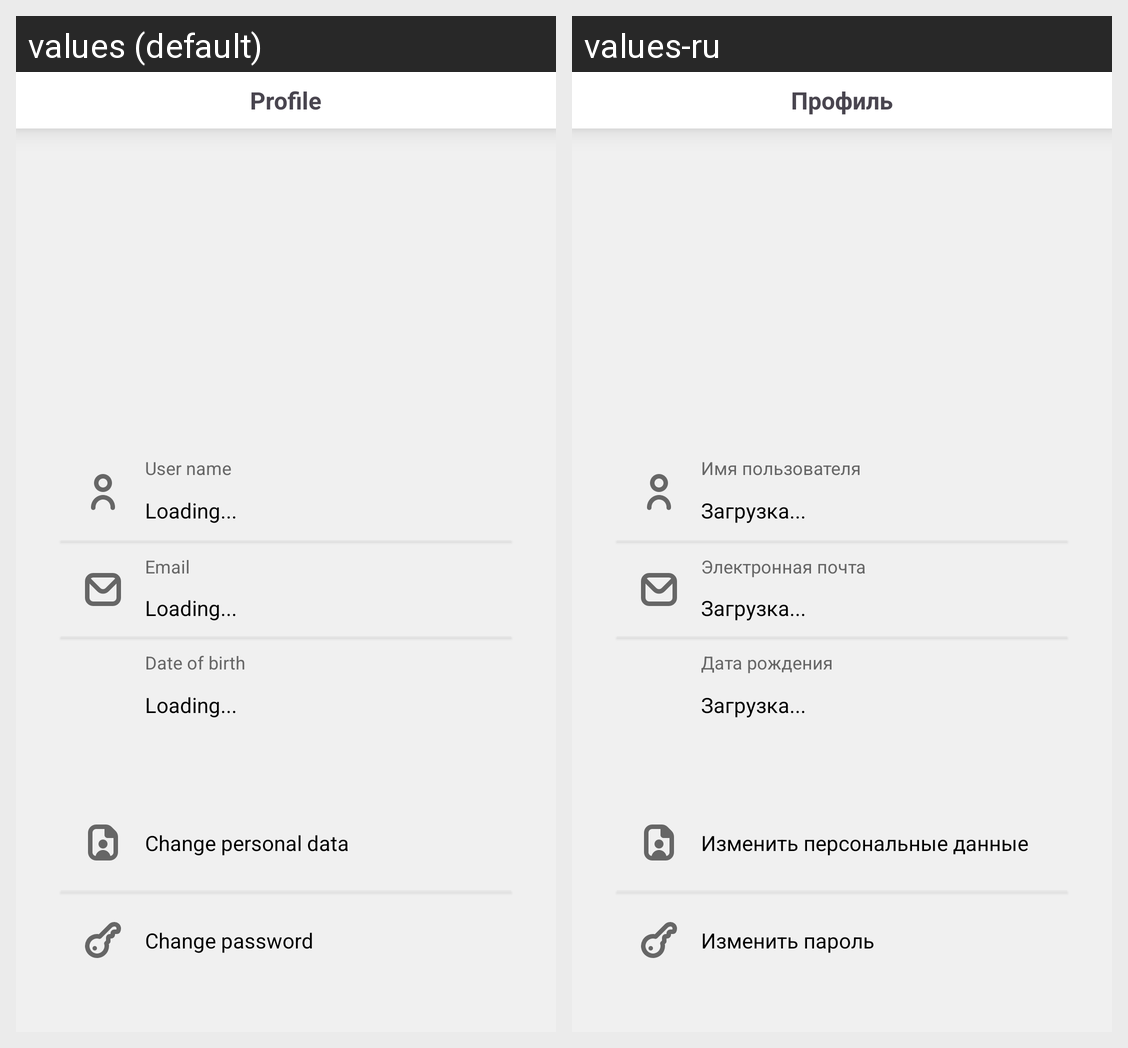

This grid shows one Android layout under two languages. Give, for every string resource on the screen, its name, the default text and each shown locale's text.
Android screen res/layout/fragment_profile.xml rendered under 2 locales, left to right: values (default), values-ru. Device: Nexus 5 (rendered at 1080×1920; each locale shown at half size, 540×960, under a caption strip naming it); theme Theme.MapManager.
Strings drawn on this screen, with the default value and each locale's value (text and hints the layout hard-codes, and strings that could not be matched under every locale, appear in the picture but are not listed):

profile
  values: Profile
  values-ru: Профиль

user_name
  values: User name
  values-ru: Имя пользователя

email_text
  values: Email
  values-ru: Электронная почта

birthday
  values: Date of birth
  values-ru: Дата рождения

change_pass
  values: Change password
  values-ru: Изменить пароль

change_personal_data
  values: Change personal data
  values-ru: Изменить персональные данные

load
  values: Loading...
  values-ru: Загрузка...
